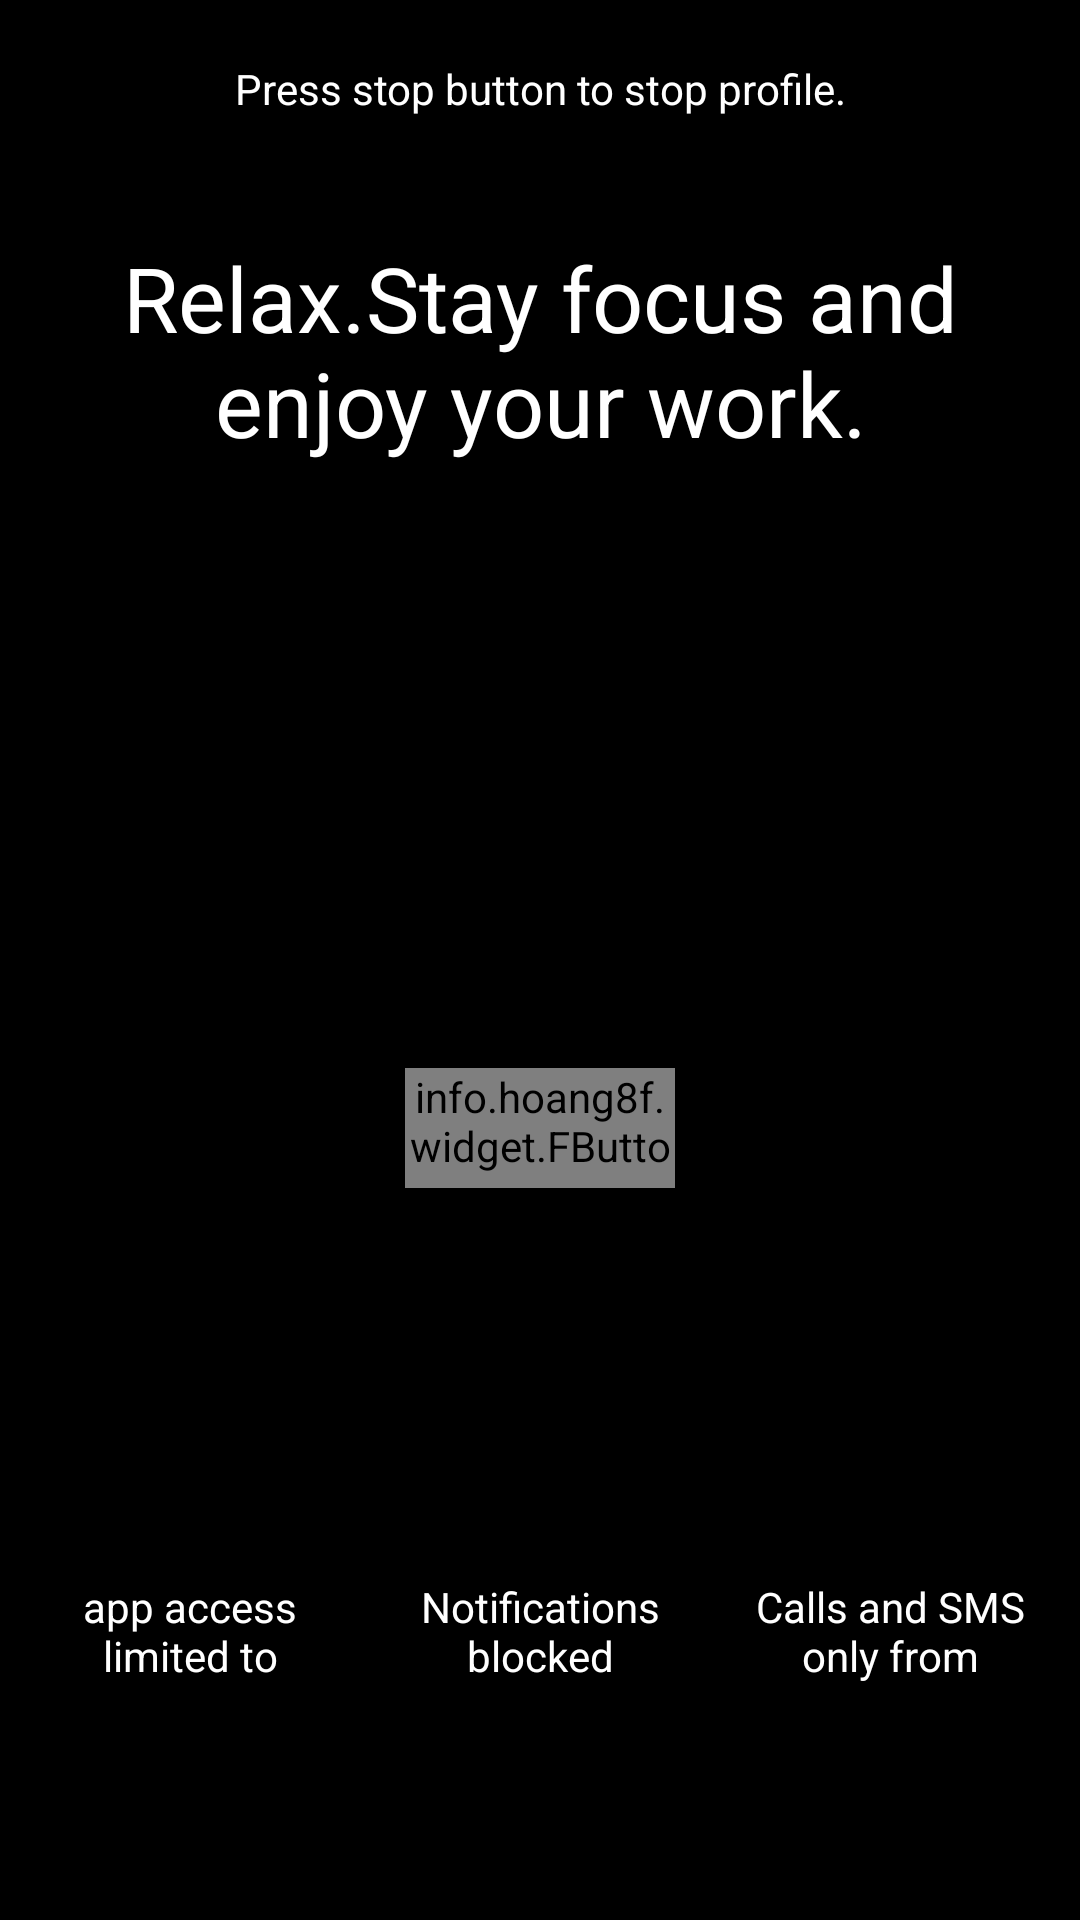

Here is an Android app screen rendered from its layout file. Give the layout XML and the strings, colors and styles it references.
<!-- AndroidManifest.xml: application theme AppTheme -->
<!-- res/layout/activity_profile_enable.xml -->
<?xml version="1.0" encoding="utf-8"?>

<LinearLayout xmlns:android="http://schemas.android.com/apk/res/android"
    xmlns:fbutton="http://schemas.android.com/apk/res-auto"
    android:layout_width="match_parent"
    android:layout_height="match_parent"
    android:background="#000000"
    android:orientation="vertical">

    <TextView
        android:layout_width="match_parent"
        android:layout_height="wrap_content"
        android:layout_marginTop="20dp"
        android:gravity="center"
        android:text="Press stop button to stop profile."
        android:textColor="#ffffff" />

    <TextView
        android:layout_width="match_parent"
        android:layout_height="wrap_content"
        android:layout_marginLeft="10dp"
        android:layout_marginRight="10dp"
        android:layout_marginTop="40dp"
        android:gravity="center"
        android:text="Relax.Stay focus and enjoy your work."
        android:textColor="#ffffff"
        android:textSize="30dp" />

    <TextView
        android:layout_width="match_parent"
        android:id="@+id/profile_name"
        android:layout_height="wrap_content"
        android:layout_marginTop="50dp"
        android:gravity="center"
        android:textColor="#ffffff"
        android:textSize="30dp" />

    <TextView
        android:id="@+id/end_time"
        android:layout_width="match_parent"
        android:layout_height="wrap_content"
        android:layout_marginTop="10dp"
        android:gravity="center"
        android:textColor="#ffffff"
        android:textSize="15dp" />

    <Button
        android:layout_width="36dp"
        android:layout_height="36dp"
        android:layout_gravity="center"
        android:layout_marginTop="15dp"
        android:background="@drawable/ic_info_white_36dp" />

    <info.hoang8f.widget.FButton
        android:id="@+id/stop"
        android:layout_width="90dp"
        android:layout_height="40dp"
        android:layout_gravity="center"
        android:layout_marginTop="30dp"
        android:text="Stop"
        android:textAllCaps="false"
        android:textSize="20dp"
        fbutton:buttonColor="@color/fbutton_color_asbestos"
        fbutton:cornerRadius="15dp"
        fbutton:shadowEnabled="false" />

    <LinearLayout
        android:layout_width="match_parent"
        android:layout_height="wrap_content"
        android:layout_marginLeft="5dp"
        android:layout_marginRight="5dp"
        android:layout_marginTop="130dp"
        android:gravity="end"
        android:orientation="horizontal">

        <LinearLayout
            android:layout_width="match_parent"
            android:layout_height="wrap_content"
            android:layout_weight="1"
            android:orientation="vertical">

            <TextView
                android:layout_width="match_parent"
                android:layout_height="wrap_content"
                android:gravity="center"
                android:text="app access limited to"
                android:textColor="#ffffff" />

            <Button
                android:layout_width="30dp"
                android:layout_height="30dp"
                android:layout_gravity="center"
                android:id="@+id/app_list"
                android:background="@drawable/ic_more_horiz_white_36dp" />
        </LinearLayout>


        <TextView
            android:layout_width="match_parent"
            android:layout_height="wrap_content"
            android:layout_gravity="top"
            android:layout_weight="1"
            android:gravity="center"
            android:text="Notifications blocked"
            android:textColor="#ffffff" />

        <LinearLayout
            android:layout_width="match_parent"
            android:layout_height="wrap_content"
            android:layout_weight="1"
            android:orientation="vertical">

            <TextView
                android:layout_width="match_parent"
                android:layout_height="wrap_content"
                android:gravity="center"
                android:text="Calls and SMS only from"
                android:textColor="#ffffff" />

            <Button
                android:layout_width="30dp"
                android:layout_height="30dp"
                android:layout_gravity="center"
                android:id="@+id/contact_list"
                android:background="@drawable/ic_more_horiz_white_36dp" />
        </LinearLayout>

    </LinearLayout>
</LinearLayout>
<!-- resources referenced by this layout -->
<resources>
  <color name="fbutton_color_asbestos">#7f8c8d</color>
  <style name="AppTheme" parent="Theme.AppCompat.Light.NoActionBar">
          
          <item name="android:textColorPrimary">#ffffff</item>
          <item name="android:textColorSecondary">#ffffff</item>
          <item name="colorControlNormal">@color/fbutton_color_peter_river</item>
          <item name="android:colorControlActivated">@color/fbutton_color_peter_river</item>
      </style>
  <color name="fbutton_color_peter_river">#3498db</color>
</resources>
